15-way image classification set "PlantVillage_Split" from GitHub (rhoust123/Plant_Disease_Classifier); label vocabulary: pepper bell bacterial spot, pepper bell healthy, potato early blight, potato late blight, potato healthy, tomato bacterial spot, tomato early blight, tomato late blight, tomato leaf mold, tomato septoria leaf spot, tomato spider mites two spotted spider mite, tomato target spot, tomato yellow leaf curl virus, tomato mosaic virus, tomato healthy.

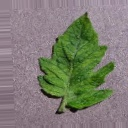
Label: tomato mosaic virus

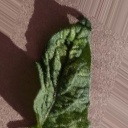
Label: tomato spider mites two spotted spider mite

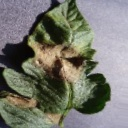
Label: tomato late blight

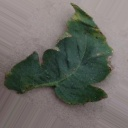
Label: tomato bacterial spot

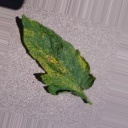
Label: tomato septoria leaf spot

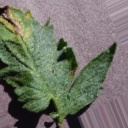
Label: tomato early blight
